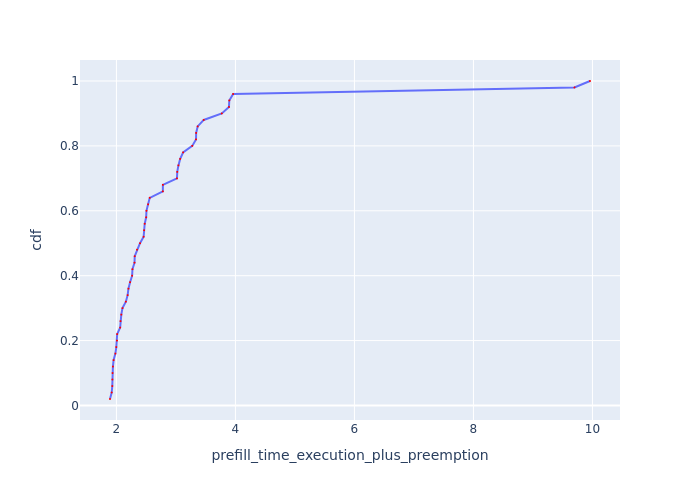

Source data for this figure (header and first rows):
Request Id, prefill_time_execution_plus_preemption, cdf
0_16, 1.892, 0.02
0_37, 1.921, 0.04
0_21, 1.931, 0.06
0_40, 1.932, 0.08
0_41, 1.935, 0.1
0_2, 1.941, 0.12
0_32, 1.953, 0.14
0_46, 1.983, 0.16
0_18, 1.998, 0.18
0_11, 2.01, 0.2
0_19, 2.013, 0.22
0_49, 2.063, 0.24
0_9, 2.069, 0.26
0_30, 2.082, 0.28
0_33, 2.102, 0.3
0_8, 2.159, 0.32
0_0, 2.188, 0.34
0_20, 2.202, 0.36
0_31, 2.23, 0.38
0_14, 2.264, 0.4
0_47, 2.269, 0.42
0_26, 2.304, 0.44
0_24, 2.308, 0.46
0_22, 2.347, 0.48
0_5, 2.397, 0.5
0_27, 2.457, 0.52
0_43, 2.465, 0.54
0_17, 2.476, 0.56
0_25, 2.5, 0.58
0_36, 2.505, 0.6
0_29, 2.533, 0.62
0_48, 2.56, 0.64
0_10, 2.781, 0.66
0_15, 2.781, 0.68
0_45, 3.018, 0.7
0_44, 3.022, 0.72
0_35, 3.042, 0.74
0_38, 3.072, 0.76
0_13, 3.121, 0.78
0_3, 3.275, 0.8
0_34, 3.338, 0.82
0_7, 3.34, 0.84
0_42, 3.366, 0.86
0_12, 3.468, 0.88
0_4, 3.771, 0.9
0_28, 3.891, 0.92
0_23, 3.897, 0.94
0_39, 3.962, 0.96
0_6, 9.698, 0.98
0_1, 9.959, 1.0
